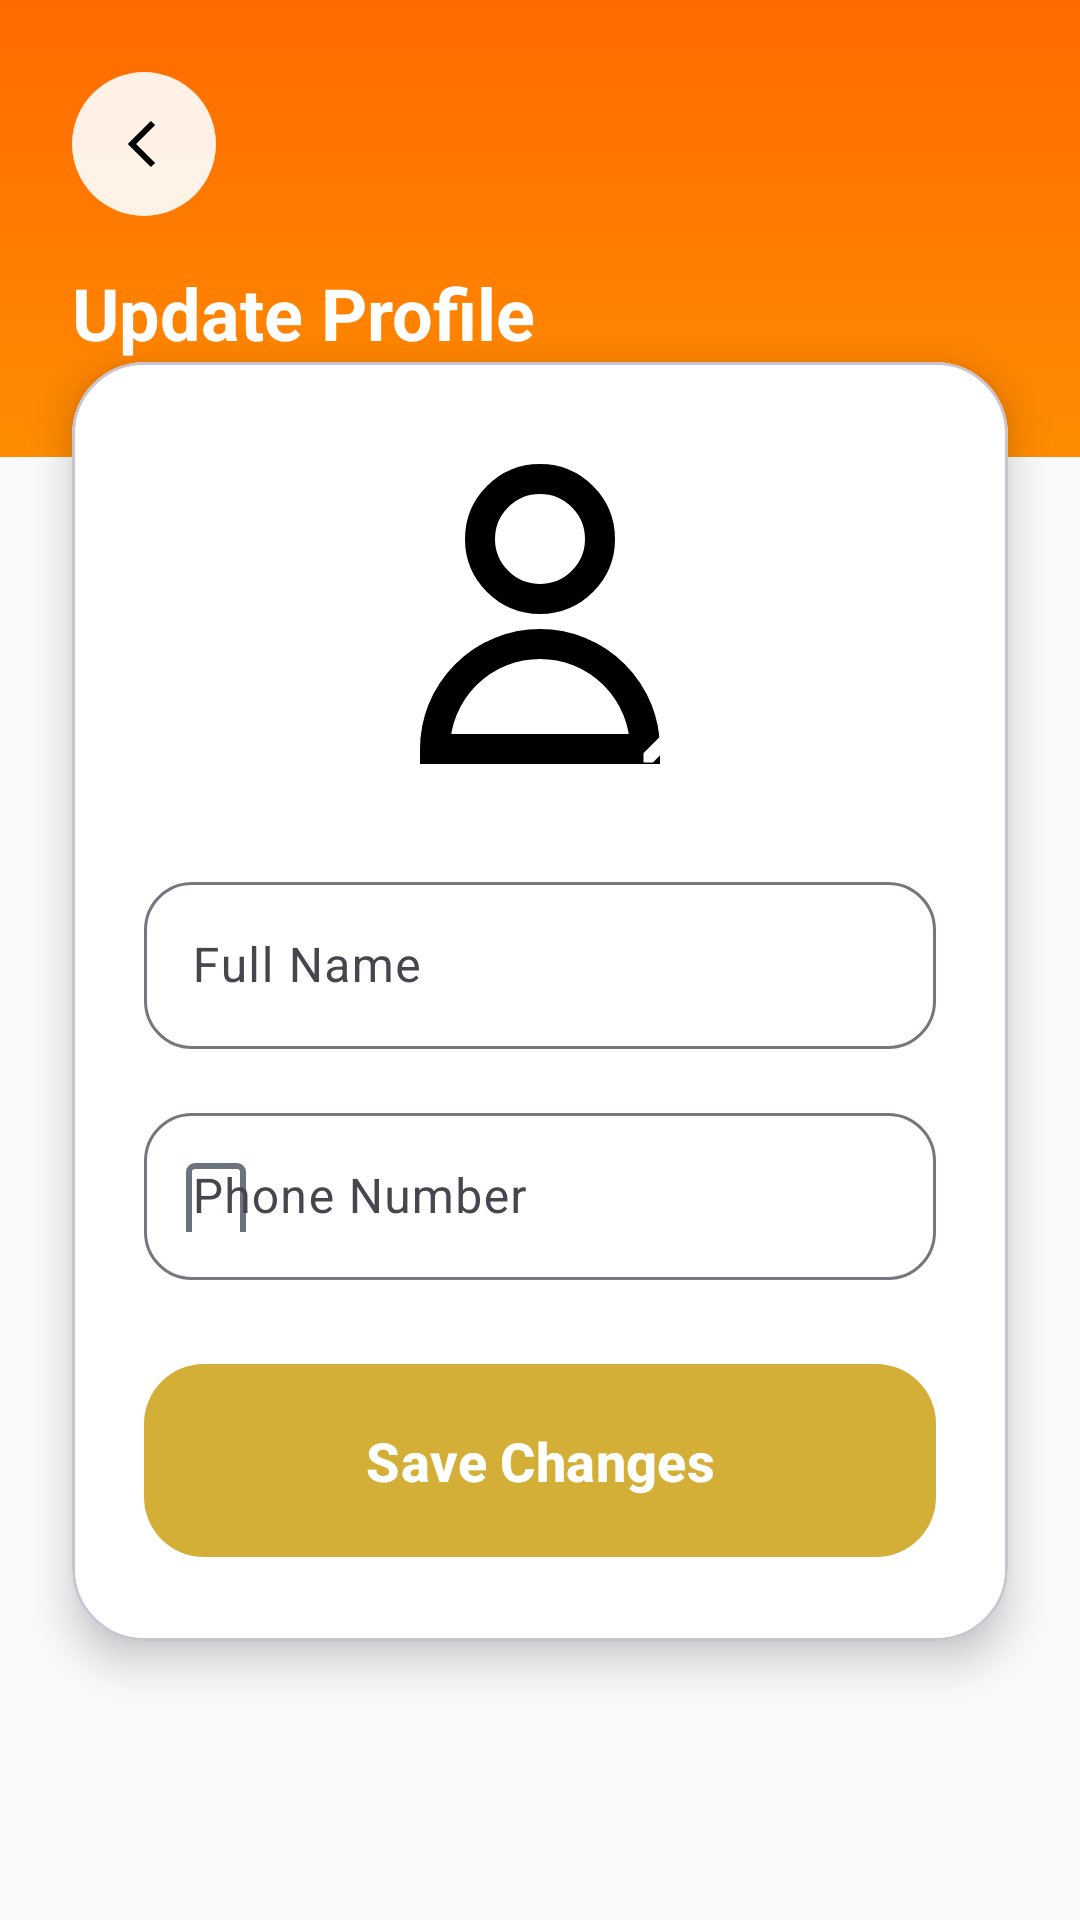

Layout XML and referenced resources for this Android screen:
<!-- AndroidManifest.xml: activity theme Theme.EasyDarshan -->
<!-- res/layout/activity_profile_update.xml -->
<?xml version="1.0" encoding="utf-8"?>
<androidx.coordinatorlayout.widget.CoordinatorLayout xmlns:android="http://schemas.android.com/apk/res/android"
    xmlns:app="http://schemas.android.com/apk/res-auto"
    xmlns:tools="http://schemas.android.com/tools"
    android:layout_width="match_parent"
    android:layout_height="match_parent"
    android:background="@color/background_gray"
    tools:context=".ui.profileupdate.ProfileUpdateActivity">

    <androidx.core.widget.NestedScrollView
        android:layout_width="match_parent"
        android:layout_height="match_parent"
        android:fillViewport="true">

        <LinearLayout
            android:layout_width="match_parent"
            android:layout_height="wrap_content"
            android:orientation="vertical">

            
            <LinearLayout
                android:layout_width="match_parent"
                android:layout_height="wrap_content"
                android:orientation="vertical"
                android:background="@drawable/bg_gradient_orange"
                android:paddingStart="24dp"
                android:paddingEnd="24dp"
                android:paddingTop="24dp"
                android:paddingBottom="32dp">

                <ImageButton
                    android:id="@+id/backButton"
                    android:layout_width="48dp"
                    android:layout_height="48dp"
                    android:src="@drawable/ic_arrow_back"
                    android:background="@drawable/bg_circle_white_alpha"
                    android:layout_gravity="start"
                    android:contentDescription="@string/back" />

                <TextView
                    android:layout_width="wrap_content"
                    android:layout_height="wrap_content"
                    android:text="Update Profile"
                    android:textColor="@color/white"
                    android:textSize="24sp"
                    android:textStyle="bold"
                    android:layout_marginTop="16dp" />
            </LinearLayout>

            
            <com.google.android.material.card.MaterialCardView
                android:layout_width="match_parent"
                android:layout_height="wrap_content"
                android:layout_marginStart="24dp"
                android:layout_marginEnd="24dp"
                android:layout_marginTop="-32dp"
                app:cardCornerRadius="24dp"
                app:cardElevation="8dp"
                app:cardBackgroundColor="@color/white">

                <LinearLayout
                    android:layout_width="match_parent"
                    android:layout_height="wrap_content"
                    android:orientation="vertical"
                    android:padding="24dp"
                    android:gravity="center_horizontal">

                    
                    <FrameLayout
                        android:id="@+id/profilePhotoContainer"
                        android:layout_width="120dp"
                        android:layout_height="120dp"
                        android:layout_marginBottom="24dp"
                        android:background="@drawable/bg_circle_white"
                        android:clickable="true"
                        android:focusable="true"
                        android:foreground="?attr/selectableItemBackgroundBorderless">

                        <ImageView
                            android:id="@+id/profilePhoto"
                            android:layout_width="match_parent"
                            android:layout_height="match_parent"
                            android:src="@drawable/ic_profile"
                            android:scaleType="centerCrop" />

                        <FrameLayout
                            android:layout_width="36dp"
                            android:layout_height="36dp"
                            android:layout_gravity="bottom|end"
                            android:background="@drawable/bg_circle_primary"
                            android:padding="8dp">

                            <ImageView
                                android:layout_width="match_parent"
                                android:layout_height="match_parent"
                                android:src="@drawable/ic_edit"
                                app:tint="@color/white" />
                        </FrameLayout>
                    </FrameLayout>

                    
                    <com.google.android.material.textfield.TextInputLayout
                        android:layout_width="match_parent"
                        android:layout_height="wrap_content"
                        android:layout_marginBottom="16dp"
                        app:boxBackgroundMode="outline"
                        app:boxCornerRadiusTopStart="16dp"
                        app:boxCornerRadiusTopEnd="16dp"
                        app:boxCornerRadiusBottomStart="16dp"
                        app:boxCornerRadiusBottomEnd="16dp"
                        android:hint="Full Name">

                        <com.google.android.material.textfield.TextInputEditText
                            android:id="@+id/nameInput"
                            android:layout_width="match_parent"
                            android:layout_height="wrap_content"
                            android:inputType="textPersonName"
                            android:textSize="16sp" />
                    </com.google.android.material.textfield.TextInputLayout>

                    
                    <com.google.android.material.textfield.TextInputLayout
                        android:layout_width="match_parent"
                        android:layout_height="wrap_content"
                        android:layout_marginBottom="24dp"
                        app:boxBackgroundMode="outline"
                        app:boxCornerRadiusTopStart="16dp"
                        app:boxCornerRadiusTopEnd="16dp"
                        app:boxCornerRadiusBottomStart="16dp"
                        app:boxCornerRadiusBottomEnd="16dp"
                        android:hint="Phone Number"
                        app:startIconDrawable="@drawable/ic_phone"
                        app:startIconTint="@color/foreground_secondary">

                        <com.google.android.material.textfield.TextInputEditText
                            android:id="@+id/phoneInput"
                            android:layout_width="match_parent"
                            android:layout_height="wrap_content"
                            android:inputType="phone"
                            android:textSize="16sp" />
                    </com.google.android.material.textfield.TextInputLayout>

                    
                    <com.google.android.material.button.MaterialButton
                        android:id="@+id/saveButton"
                        android:layout_width="match_parent"
                        android:layout_height="wrap_content"
                        android:text="Save Changes"
                        android:textSize="18sp"
                        android:textStyle="bold"
                        android:paddingTop="20dp"
                        android:paddingBottom="20dp"
                        app:cornerRadius="20dp"
                        app:backgroundTint="@color/gold"
                        android:textColor="@color/white"
                        app:elevation="4dp" />
                </LinearLayout>
            </com.google.android.material.card.MaterialCardView>
        </LinearLayout>
    </androidx.core.widget.NestedScrollView>
</androidx.coordinatorlayout.widget.CoordinatorLayout>
<!-- resources referenced by this layout -->
<resources>
  <color name="background_gray">#F8FAFC</color>
  <color name="foreground_secondary">#6B7280</color>
  <color name="gold">#D4AF37</color>
  <color name="white">#FFFFFFFF</color>
  <!-- drawable bg_circle_white_alpha (drawable) -->
  <?xml version="1.0" encoding="utf-8"?>
  <shape xmlns:android="http://schemas.android.com/apk/res/android"
      android:shape="oval">
      <solid android:color="@color/overlay_white" />
  </shape>
  <!-- drawable bg_gradient_orange (drawable) -->
  <?xml version="1.0" encoding="utf-8"?>
  <shape xmlns:android="http://schemas.android.com/apk/res/android">
      <gradient
          android:angle="270"
          android:startColor="@color/gradient_orange_start"
          android:endColor="@color/gradient_orange_end"
          android:type="linear" />
  </shape>
  <!-- drawable ic_arrow_back (drawable) -->
  <?xml version="1.0" encoding="utf-8"?>
  <vector xmlns:android="http://schemas.android.com/apk/res/android"
      android:width="24dp"
      android:height="24dp"
      android:viewportWidth="24"
      android:viewportHeight="24">
      <path
          android:fillColor="@android:color/transparent"
          android:strokeColor="@android:color/black"
          android:strokeWidth="2"
          android:pathData="M15,19l-7,-7 7,-7"/>
  </vector>
  <!-- drawable ic_edit (drawable) -->
  <vector xmlns:android="http://schemas.android.com/apk/res/android"
      android:width="24dp"
      android:height="24dp"
      android:viewportWidth="24"
      android:viewportHeight="24">
      <path
          android:fillColor="@android:color/white"
          android:pathData="M3,17.25V21h3.75L17.81,9.94l-3.75,-3.75L3,17.25zM20.71,7.04c0.39,-0.39 0.39,-1.02 0,-1.41l-2.34,-2.34c-0.39,-0.39 -1.02,-0.39 -1.41,0l-1.83,1.83 3.75,3.75 1.83,-1.83z"/>
  </vector>
  <!-- drawable ic_phone (drawable) -->
  <?xml version="1.0" encoding="utf-8"?>
  <vector xmlns:android="http://schemas.android.com/apk/res/android"
      android:width="24dp"
      android:height="24dp"
      android:viewportWidth="24"
      android:viewportHeight="24">
      <path
          android:fillColor="@android:color/transparent"
          android:strokeColor="@android:color/black"
          android:strokeWidth="2"
          android:pathData="M5,2h14a2,2 0,0 1,2 2v20a2,2 0,0 1,-2 2H5a2,2 0,0 1,-2 -2V4a2,2 0,0 1,2 -2z"/>
      <path
          android:fillColor="@android:color/transparent"
          android:strokeColor="@android:color/black"
          android:strokeWidth="2"
          android:pathData="M12,18h0.01"/>
  </vector>
  <!-- drawable ic_profile (drawable) -->
  <?xml version="1.0" encoding="utf-8"?>
  <vector xmlns:android="http://schemas.android.com/apk/res/android"
      android:width="24dp"
      android:height="24dp"
      android:viewportWidth="24"
      android:viewportHeight="24">
      <path
          android:fillColor="@android:color/transparent"
          android:strokeColor="@android:color/black"
          android:strokeWidth="2"
          android:pathData="M16,7a4,4 0,1 1,-8 0 4,4 0,0 1,8 0zM12,14a7,7 0,0 0,-7 7h14a7,7 0,0 0,-7 -7z"/>
  </vector>
  <string name="back">Back</string>
  <style name="Theme.EasyDarshan" parent="Base.Theme.EasyDarshan" />
  <color name="overlay_white">#E6FFFFFF</color>
  <color name="gradient_orange_start">#FF6A00</color>
  <color name="gradient_orange_end">#FF8C00</color>
  <style name="Base.Theme.EasyDarshan" parent="Theme.Material3.DayNight.NoActionBar">
          <item name="colorPrimary">@color/primary</item>
          <item name="colorSecondary">@color/secondary</item>
          <item name="android:statusBarColor">@android:color/transparent</item>
          <item name="android:windowLightStatusBar">true</item>
          <item name="android:navigationBarColor">@android:color/transparent</item>
          <item name="android:windowBackground">@color/background</item>
          <item name="android:fitsSystemWindows">true</item>
      </style>
  <color name="primary">#2563EB</color>
  <color name="secondary">#F3F4F6</color>
  <color name="background">#F8FAFC</color>
</resources>
